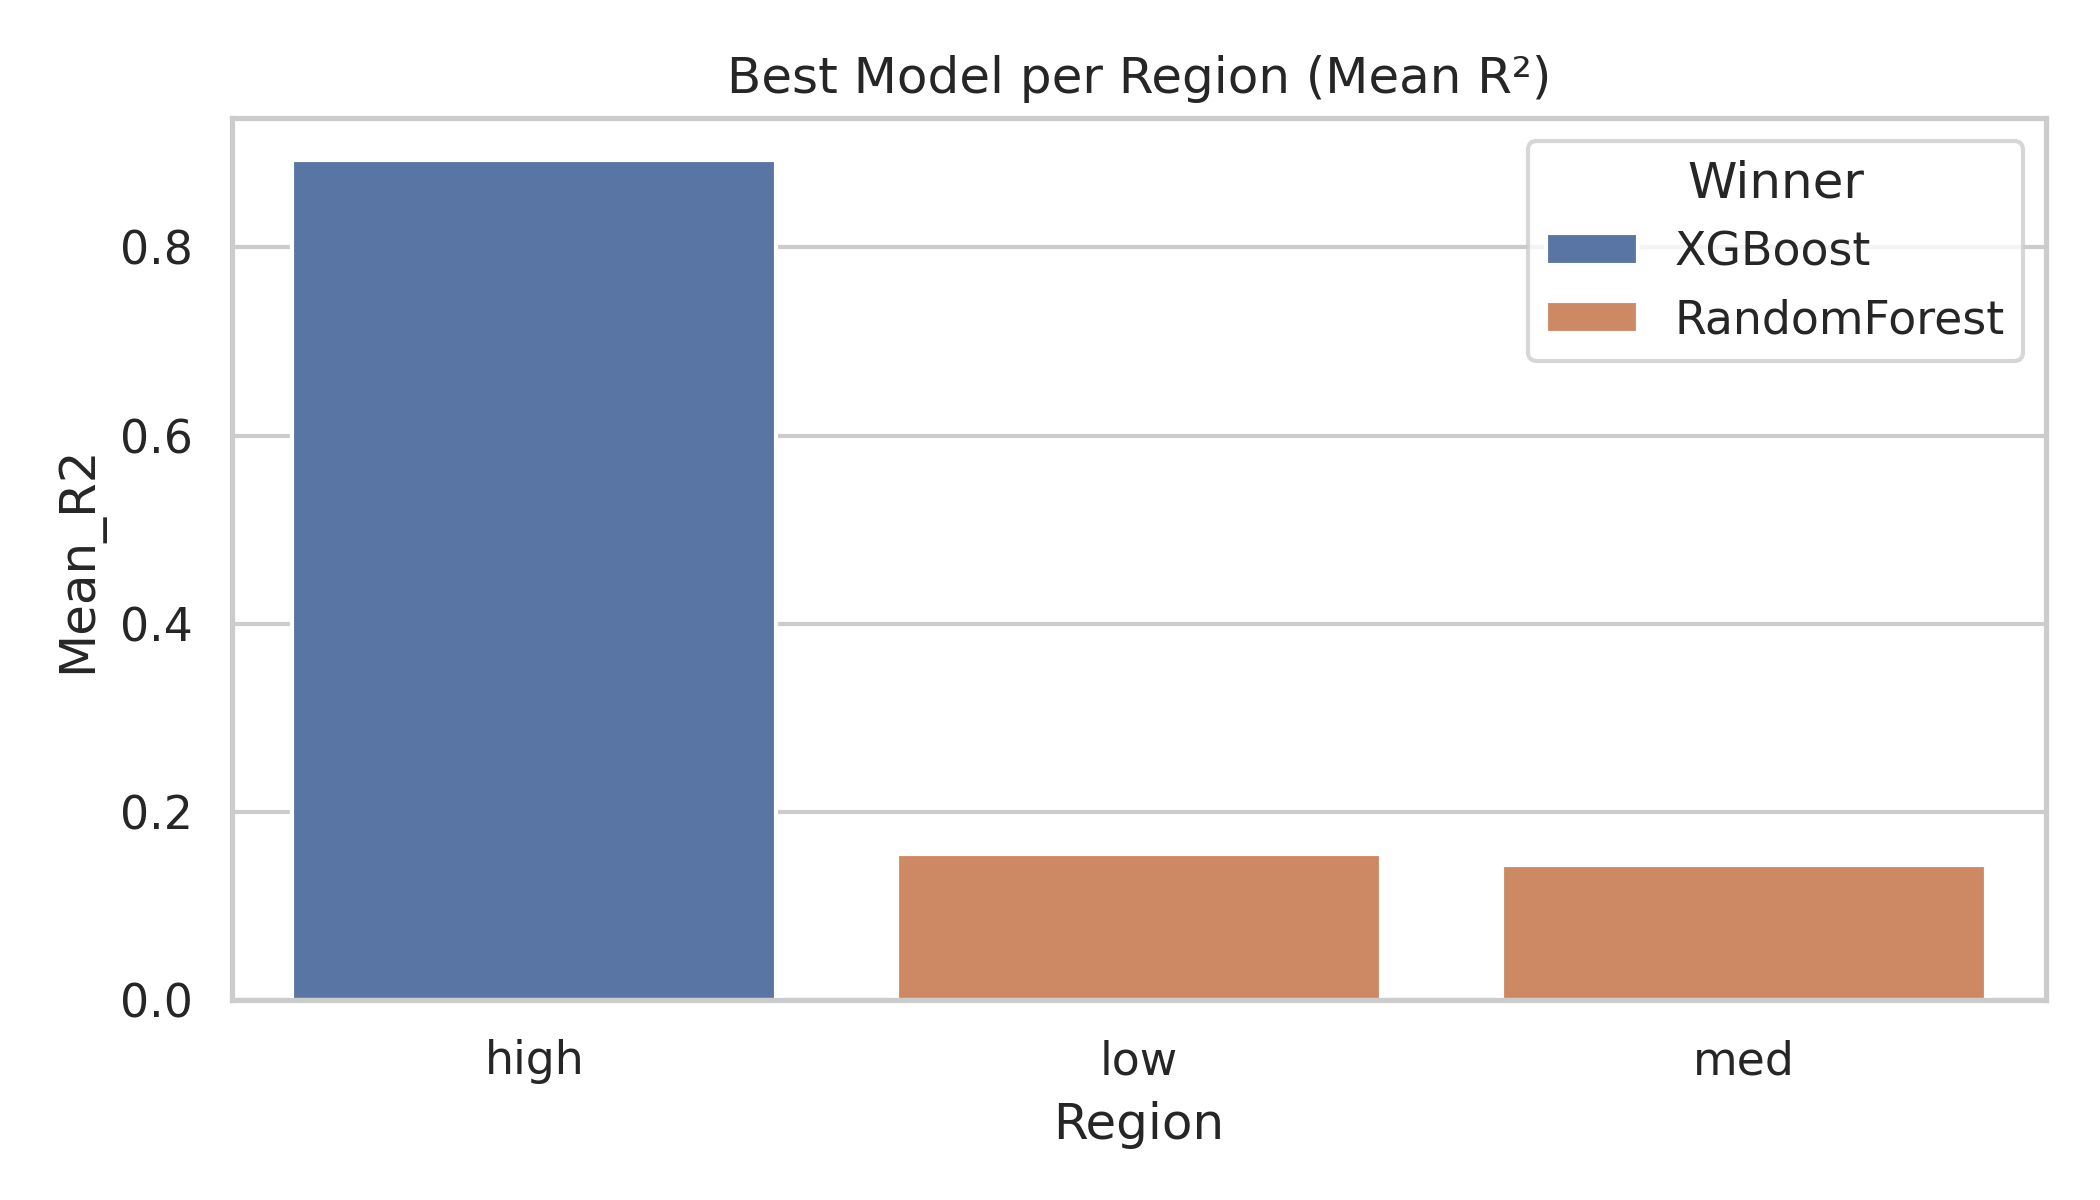

Source data for this figure (header and first rows):
Region, Winner, Mean_R2, Mean_RMSE, Mean_MAE
high, XGBoost, 0.8931, 1.453, 1.211
low, RandomForest, 0.1547, 0.06143, 0.04713
med, RandomForest, 0.1434, 0.134, 0.1065
